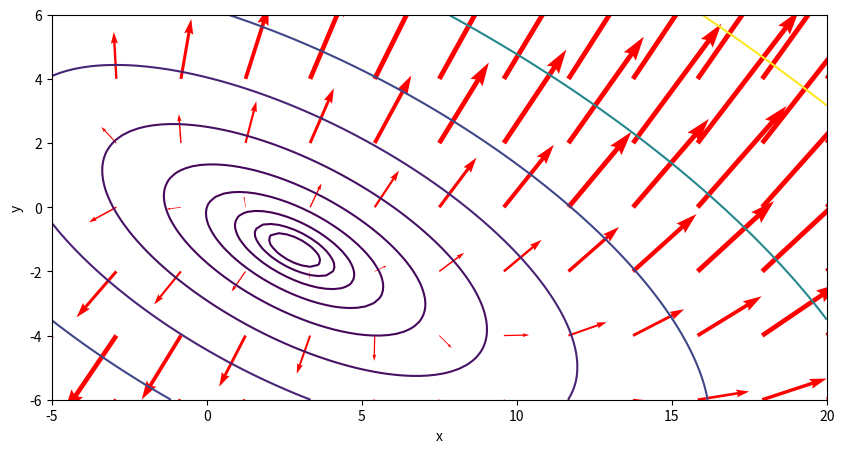

Write the Python code that produced this figure.
import numpy as np
import matplotlib.pyplot as plt


def f(x, y):
    return 2 * x ** 2 + 4 * x * y + 5 * y ** 2 - 6 * x + 2 * y + 10


def dx(x, y):
    return 4 * x + 4 * y - 6


def dy(x, y):
    return 4 * x + 10 * y + 2


xi = np.linspace(-5, 20, 100)
yi = np.linspace(-6, 6, 100)
X, Y = np.meshgrid(xi, yi)
Z = f(X, Y)

xj = np.linspace(-5, 20, 13)
yj = np.linspace(-6, 6, 7)
X1, Y1 = np.meshgrid(xj, yj)
Dx = dx(X1, Y1)
Dy = dy(X1, Y1)

plt.figure(figsize=(10, 5))
plt.contour(X, Y, Z, levels=np.logspace(0, 3, 10))
plt.quiver(X1, Y1, Dx, Dy, color='red', scale=500, minshaft=4)
plt.xlabel('x')
plt.ylabel('y')
plt.show()